Run: headless pygame with SDL's dummy video driver; simulated clock (each Clock.tick advances the game by its frame time, no real sleeping); random seed 0; keys injected as events and as key.get_pressed() state; no mouse input.
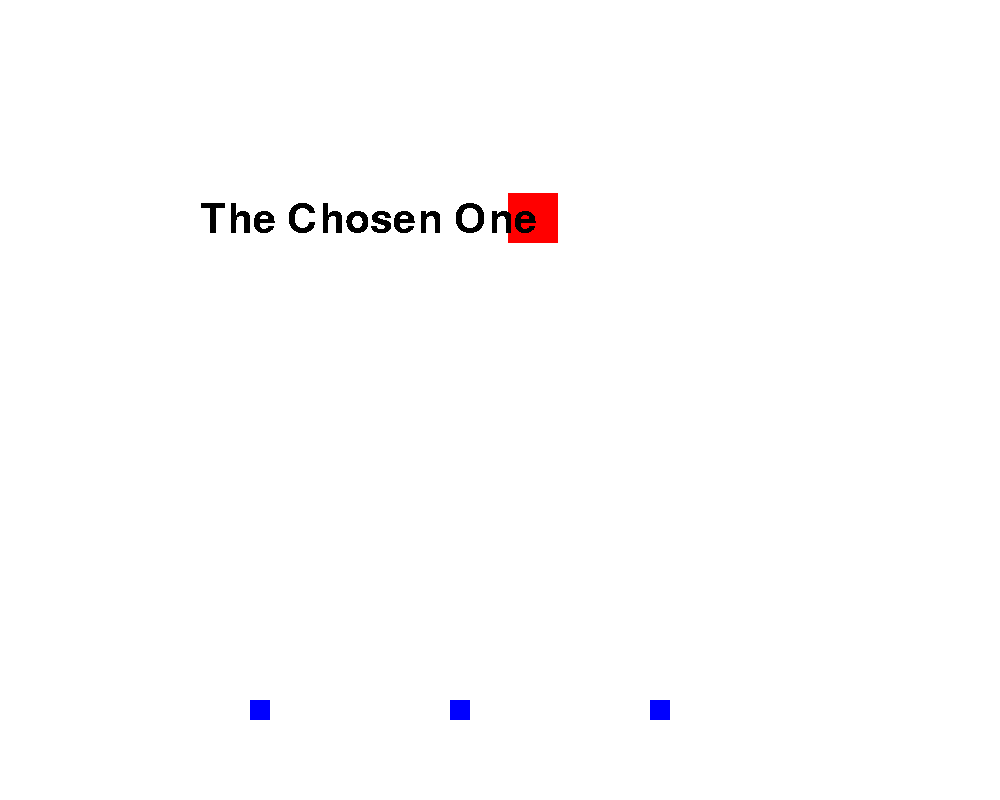
Frame 1 of 4 · flips 1–60 · no input
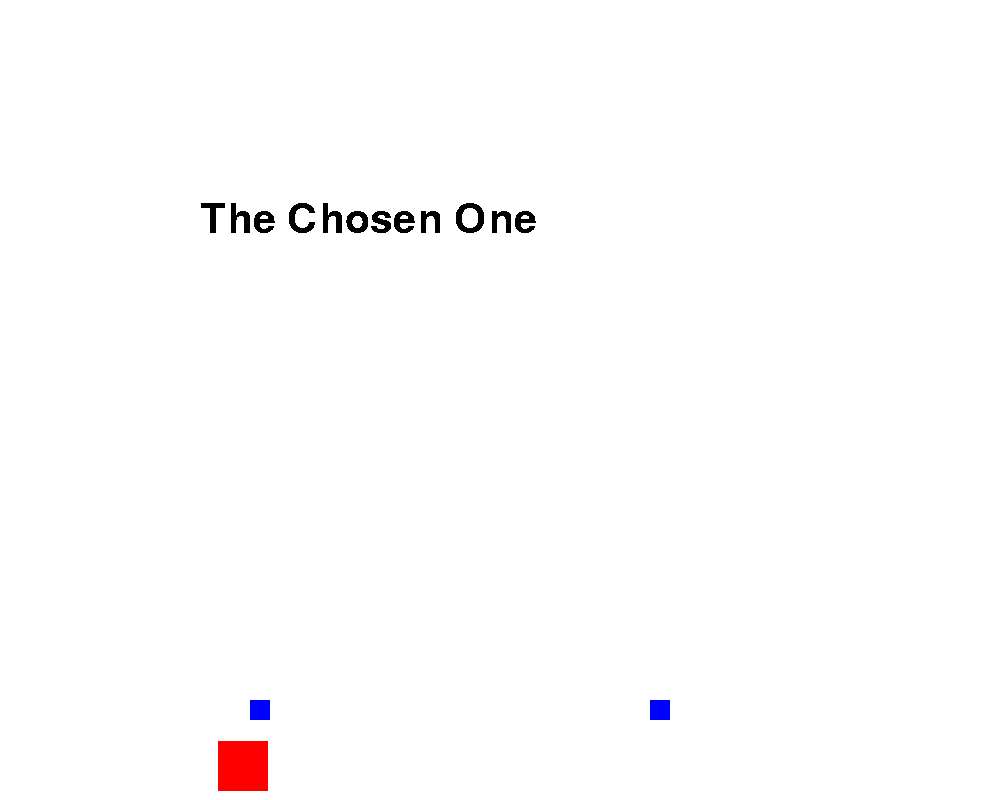
Frame 2 of 4 · flips 61–180 · tapped SPACE, RETURN · held RIGHT (→), D
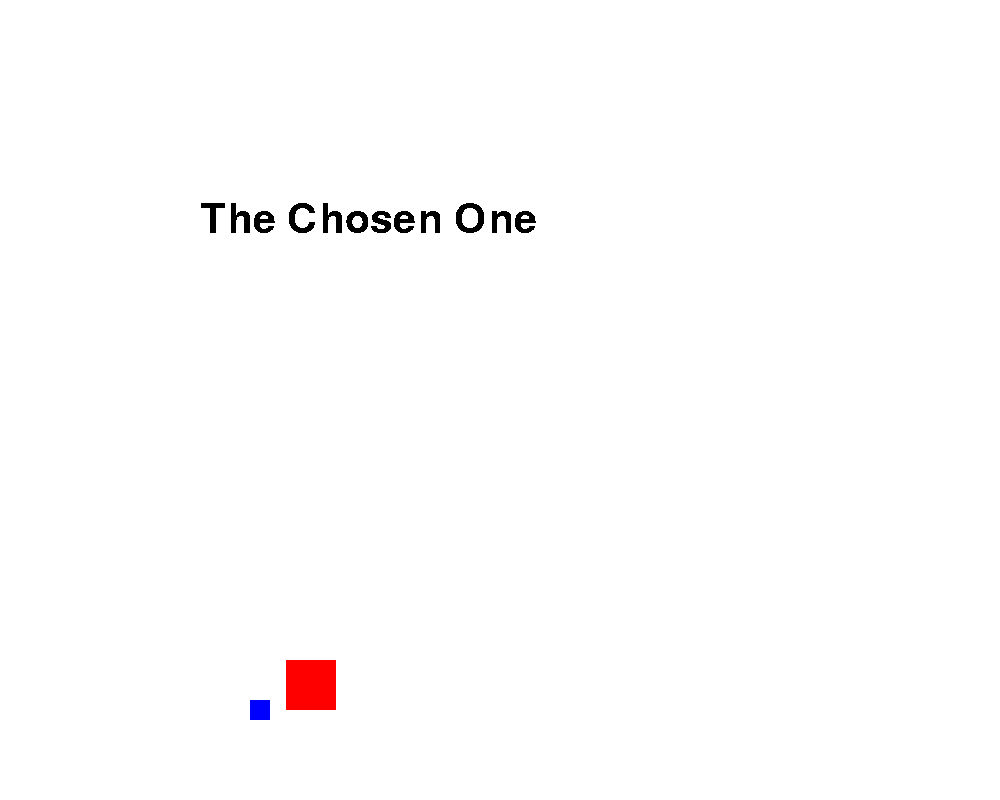
Frame 3 of 4 · flips 181–300 · held DOWN (↓), S
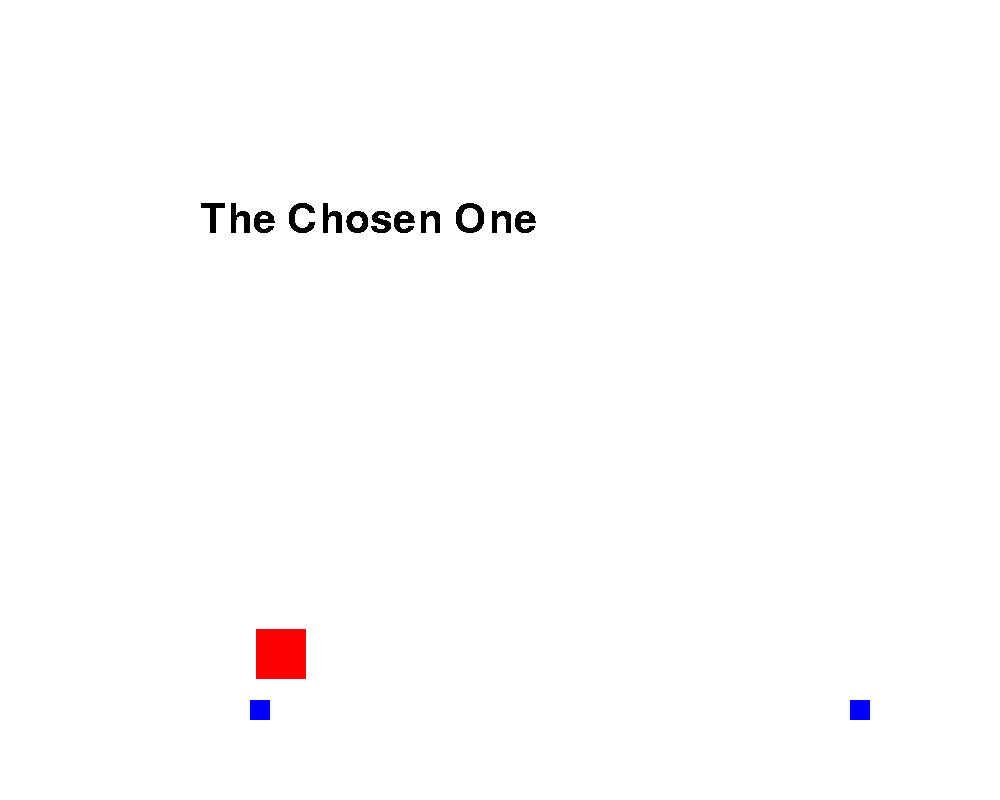
Frame 4 of 4 · flips 301–420 · held LEFT (←), A, UP (↑), W

The pygame program that drew these frames:

import pygame
import sys
from time import sleep
import random
import math

# COLORS
white = (255, 255, 255)
black = (0, 0, 0)
red = (255, 0, 0)
green = (0, 255, 0)
blue = (0, 0, 255)
purple = (255, 0, 255)

# SIZES
AGENT_SIZE = 50
WEAPON_SIZE = 20

class Entity:
    def __init__(self, name, xy, angle, speed):
        self.name = name
        self.x, self.y = xy
        self.speed = speed
        self.angle = math.radians(angle)  # -1 to 1 
        self.dx = self.speed * math.cos(self.angle)
        self.dy = self.speed * math.sin(self.angle)
        
    def update(self, agent_xy):
        self.x += self.dx
        self.y += self.dy

        agent_x, agent_y = agent_xy

        has_hit_x = self.x >= agent_x - WEAPON_SIZE and self.x <= agent_x + AGENT_SIZE
        has_hit_y = self.y >= agent_y - WEAPON_SIZE and self.y <= agent_y + AGENT_SIZE

        return has_hit_x and has_hit_y
    def __repr__(self):
        return self.name + str((self.x,self.y))


class Agent:
    def __init__(self, xy=(400,100)):
        self.jumps = 0
        self.maxJumps = 2
        self.xpos, self.ypos = xy
        self.touchingObst = 0
        self.gravityPull = 0.5
        self.gravityCurrent = 0
        self.xCurrent = 0
    def jump(self):
        if self.jumps < self.maxJumps:
            self.gravityCurrent = -10
            self.jumps = self.jumps + 1
    def left(self):
        if self.touchingObst == 0:
            self.xCurrent = -10
    def right(self):
        if self.touchingObst == 0:
            self.xCurrent = 10
    def update(self):
        # CONTROL GRAVITY
        self.gravityCurrent = self.gravityCurrent + self.gravityPull

        # RATE OF DECREASE OF LEFT/RIGHT MOVEMENTS
        if self.xCurrent > 0:
            self.xCurrent = self.xCurrent - 0.5
        if self.xCurrent < 0:
            self.xCurrent = self.xCurrent + 0.5

        # UPDATE XY COORDINATES
        self.ypos = self.ypos + self.gravityCurrent
        self.xpos = self.xpos + self.xCurrent

        # BOUNDARIES
        if self.xpos > 950:
            self.xpos = 950
        if self.xpos < 000:
            self.xpos = 000
        if self.ypos > 750:
            self.ypos = 751
            self.gravityCurrent = 0
            self.jumps = 0
            
    def display(self, gameDisplay):
        self.update()
        pygame.draw.rect(gameDisplay, red, (self.xpos, self.ypos, AGENT_SIZE, AGENT_SIZE))
    def act(self, agent_action):
        if agent_action == 0:
            self.left()
        elif agent_action == 1:
            self.right()
        elif agent_action == 2:
            self.jump()
            

class Env:
    def __init__(self, 
                 game_dims=(1000, 800)):
        self.agent = Agent((400,100))
        
        pygame.init()
        self.play = True
        
        # GAME DIMENSIONS
        self.game_dims = game_dims
        
        # DELAY FOR WEAPON ENTITIES
        self.delay = 0
        self.entity_list = []
    
    # CONTROL MOVEMENTS
    def execute(self):
        agent_action = None
        weapon_action = (0,0,0)
        
        events = pygame.event.get()
        for event in events:
            if event.type == pygame.KEYDOWN:
                if event.key == pygame.K_SPACE:
                    agent_action = 2
                if event.key == pygame.K_LEFT and self.agent.touchingObst == 0:
                    agent_action = 0
                if event.key == pygame.K_RIGHT and self.agent.touchingObst == 0:
                    agent_action = 1
            if event.type == pygame.QUIT:
                pygame.display.quit()
                agent_action = -1
                
        action = (agent_action, weapon_action)
        return action
            
    def test_agent(self):
        """FOR TESTING OF AGENT ACTIONS ONLY"""
        run = True
        while run:
            sleep(0.01)
            action = self.execute()
            if action == -1:
                break
            self.step(action)
            
    def create_entity(self, weapon_action):
        wep_type, wep_xy, angle = weapon_action
        if self.delay != 0:
            self.delay -= 1
        if wep_type == 1 and self.delay == 0:
            ent = Entity(str(wep_type), wep_xy, angle, 10)
            self.entity_list.append(ent)
            self.delay = 20
    def update_entities(self):
        # UPDATE ENTITIES
        collided = []
        for ent in self.entity_list:
            collide = ent.update((self.agent.xpos, self.agent.ypos))
            if not collide:
                pygame.draw.rect(self.gameDisplay, blue, (ent.x, ent.y, WEAPON_SIZE, WEAPON_SIZE))
            else:
                collided.append(ent)
        for ent in collided:
            self.entity_list.remove(ent)
    def display_game(self):
        self.gameDisplay = pygame.display.set_mode(self.game_dims, 0, 32)
        self.gameDisplay.fill(white)
    def display_background(self):
        # DISPLAY BACKGROUND
        pygame.font.init()
        myFont = pygame.font.SysFont('Futura PT Light', 60)
        textsurface = myFont.render('The Chosen One', False, black)
        self.gameDisplay.blit(textsurface, (200,200))
        pygame.display.update()

    def step(self, action):
        # DISPLAY GAME
        self.display_game()
        
        agent_action, weapon_action = action
        
        # MOVE THE AGENT
        self.agent.act(agent_action)
        self.agent.display(self.gameDisplay)
        
        # CREATE WEAPON ENTITY
        self.create_entity(weapon_action)
        
        # UPDATE ENTITIES
        self.update_entities()            
        
        # DISPLAY BACKGROUND
        self.display_background()
        
    def getGameState(self):
        values = [
            self.gravityCurrent,
            self.xCurrent,
            self.jumps,
            self.ypos,
            self.xpos,
            self.touchingObst,
        ]
        return values
    
    def reset(self):
        """Resets the game. Returns (reward, state, done)."""
        self.__init__()
        return (1, self.getGameState(), False)

    def test_step(self):
        # Create Gun at random place and angles
        agent_action = random.randint(0,2)

        wep_type = 1  # gun
        wep_xy = (50, 700)
        angle = 0

        generator_action = (wep_type, wep_xy, angle)
        action = (agent_action, generator_action)
        self.step(action)

env = Env()

for i in range(1000):
    env.test_step()
